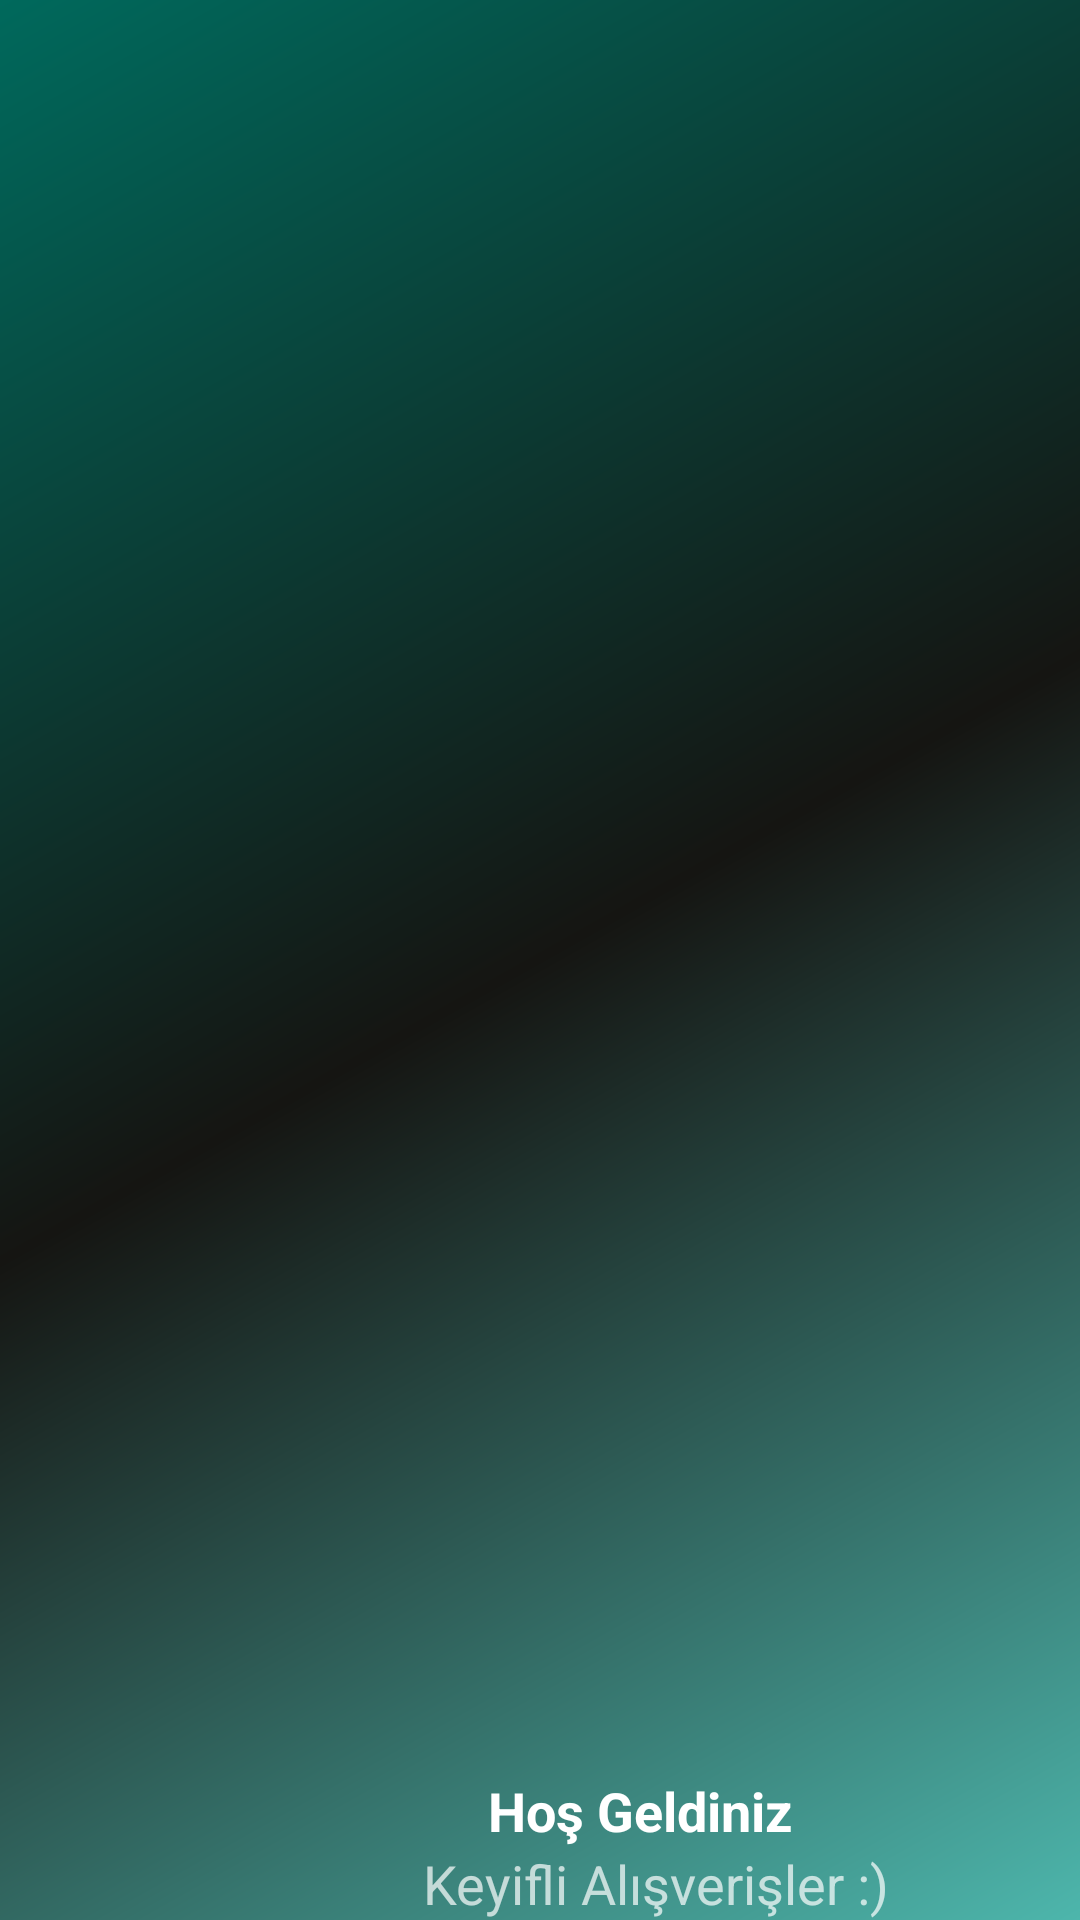

Produce the Android XML layout that renders to this screen, including the resource entries it uses.
<!-- AndroidManifest.xml: application theme AppTheme -->
<!-- res/layout/nav_header_uygulama_sayfasi.xml -->
<?xml version="1.0" encoding="utf-8"?>
<RelativeLayout xmlns:android="http://schemas.android.com/apk/res/android"
    xmlns:app="http://schemas.android.com/apk/res-auto"
    android:layout_width="match_parent"
    android:layout_height="200dp"
    android:background="@drawable/side_nav_bar"
    android:gravity="bottom"
    android:orientation="vertical"

    android:theme="@style/ThemeOverlay.AppCompat.Dark">

    <ImageView
        android:id="@+id/imageView"
        android:layout_width="match_parent"
        android:layout_height="200dp"
        android:layout_alignParentStart="true"
        android:layout_alignParentTop="true"
        app:srcCompat="@drawable/headerpic" />

    <TextView
        android:id="@+id/textView6"
        android:layout_width="209dp"
        android:layout_height="wrap_content"
        android:layout_above="@+id/text_ad_soyad"
        android:layout_alignParentEnd="true"
        android:layout_marginEnd="42dp"
        android:paddingTop="@dimen/nav_header_vertical_spacing"
        android:text="Hoş Geldiniz"
        android:textAlignment="center"
        android:textAppearance="@style/TextAppearance.AppCompat.Body1"
        android:textSize="18sp"
        android:textStyle="bold" />

    <TextView
        android:id="@+id/text_ad_soyad"
        android:layout_width="219dp"
        android:layout_height="wrap_content"
        android:layout_alignBottom="@+id/imageView"
        android:layout_alignStart="@+id/textView6"
        android:text="Keyifli Alışverişler :)"
        android:textAlignment="center"
        android:textSize="18sp" />

</RelativeLayout>
<!-- resources referenced by this layout -->
<resources>
  <!-- drawable side_nav_bar (drawable) -->
  <shape xmlns:android="http://schemas.android.com/apk/res/android"
      android:shape="rectangle">
      <gradient
          android:angle="135"
          android:centerColor="#151512"
          android:endColor="#00695C"
          android:startColor="#4DB6AC"
          android:type="linear" />
  </shape>
  <style name="AppTheme" parent="Theme.AppCompat.Light.DarkActionBar">
          
          <item name="colorPrimary">@color/Turquoise</item>
          <item name="colorPrimaryDark">@color/Black</item>
          <item name="colorAccent">@color/colorAccent</item>
      </style>
  <color name="Turquoise">#40e0d0</color>
  <color name="Black">#000000</color>
  <color name="colorAccent">#ff4081</color>
</resources>
